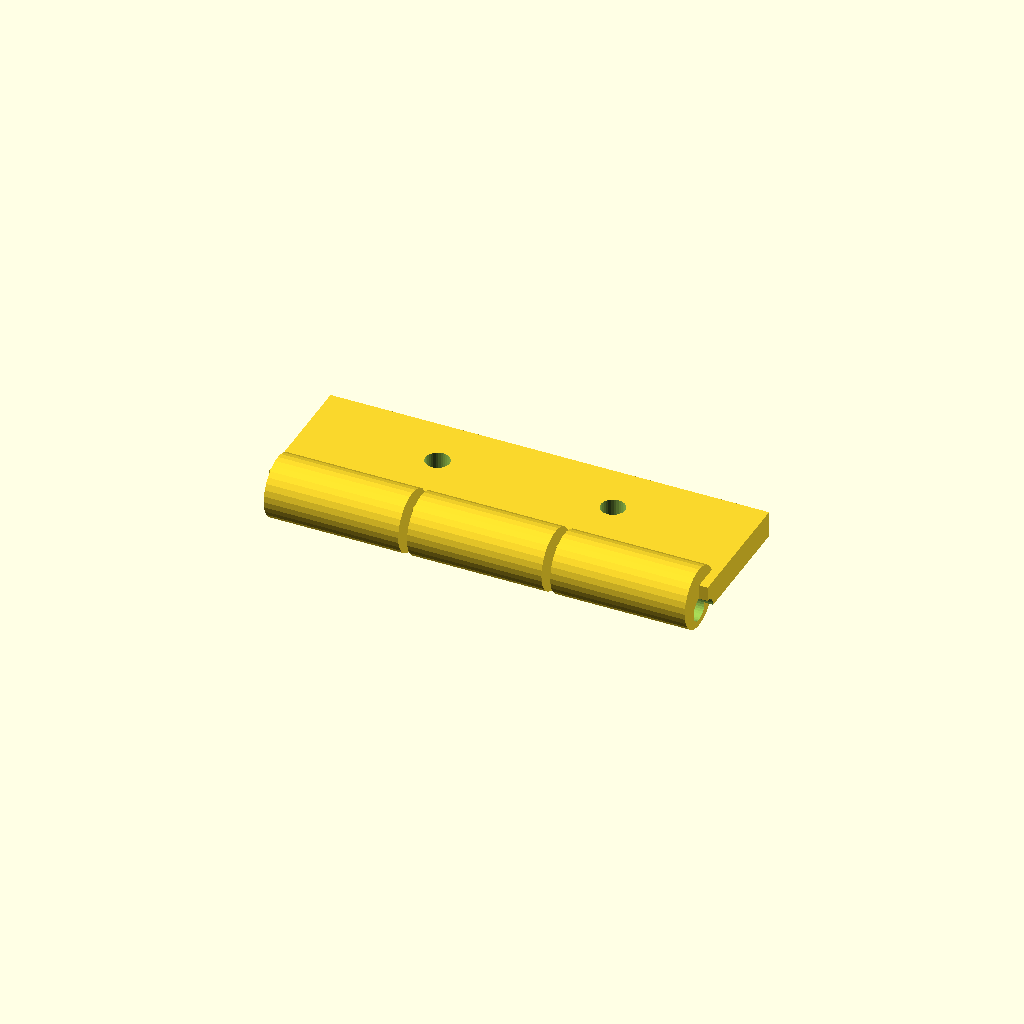
Cell 1 — every parameter at its default value.
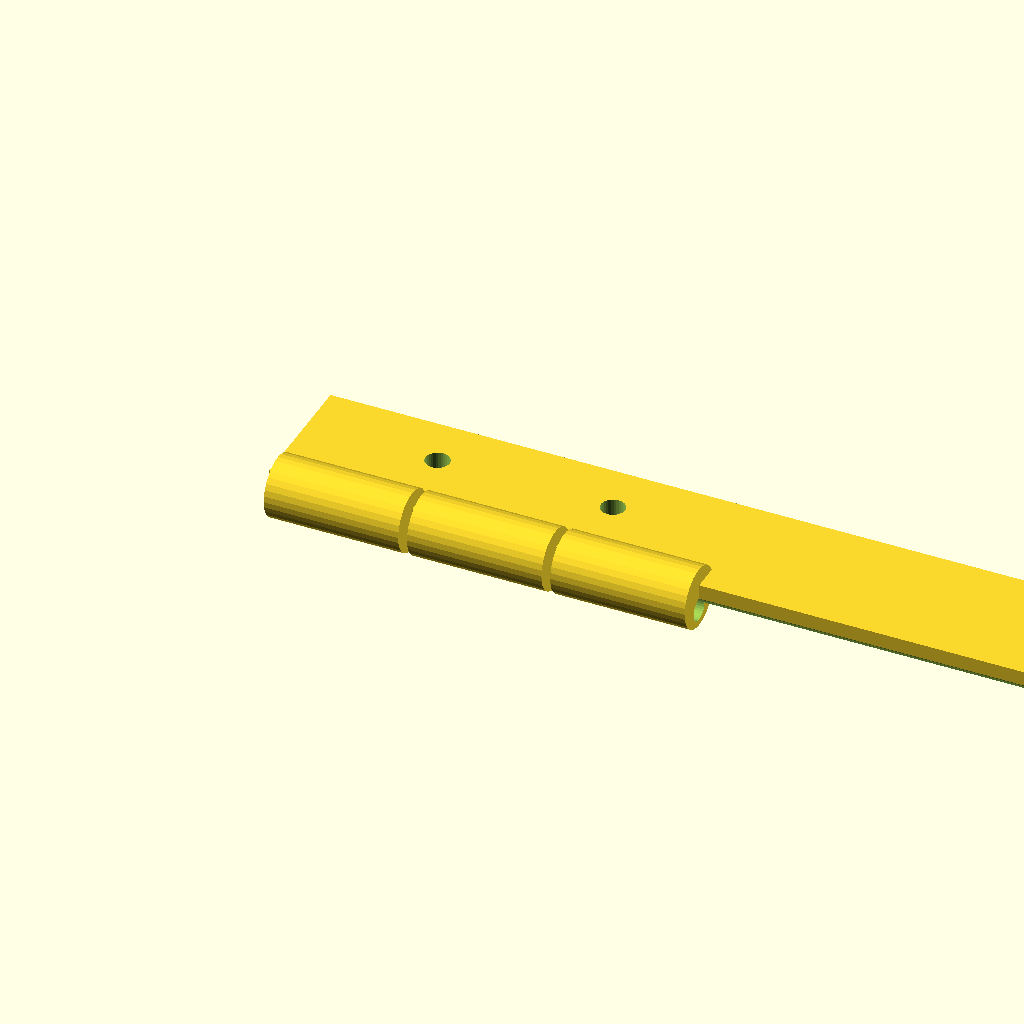
Cell 2 — tab_len set to 200, the other parameters unchanged.
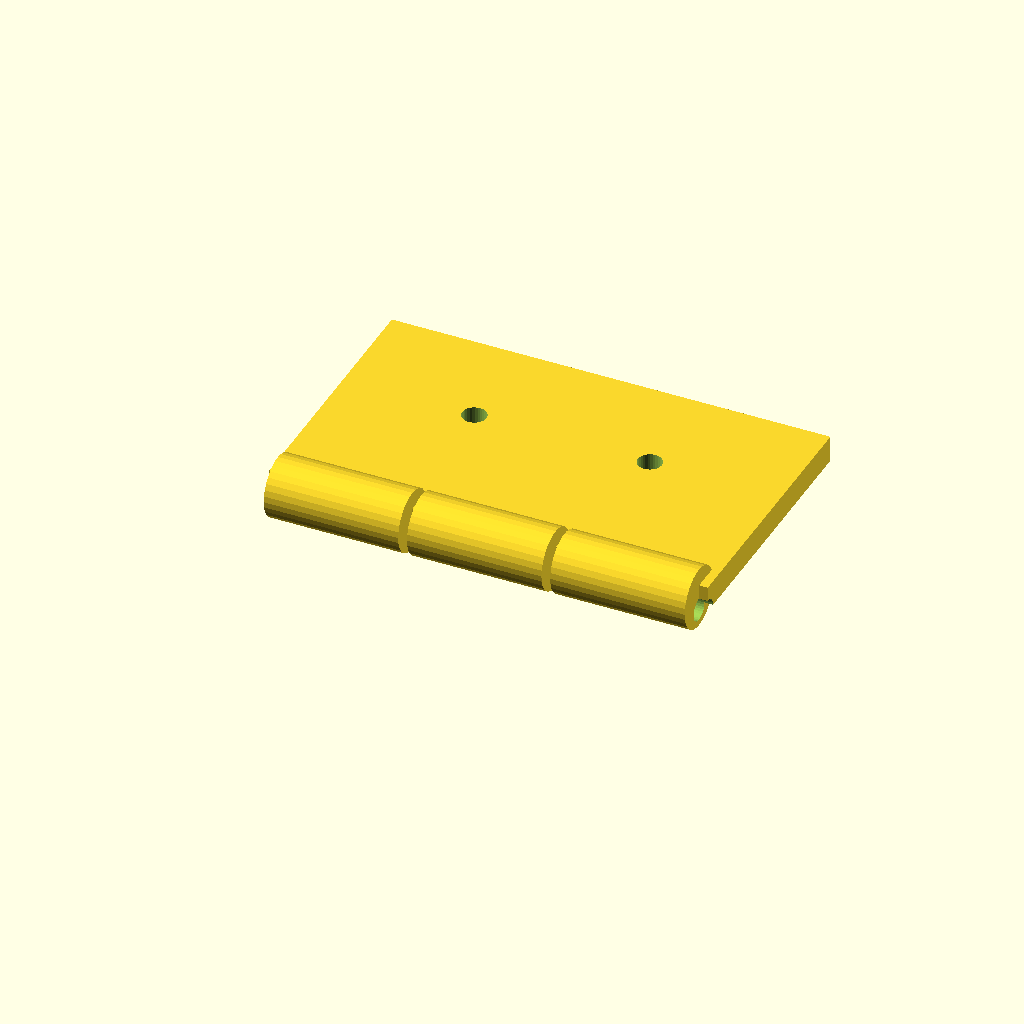
Cell 3: the same model with tab_w = 60.
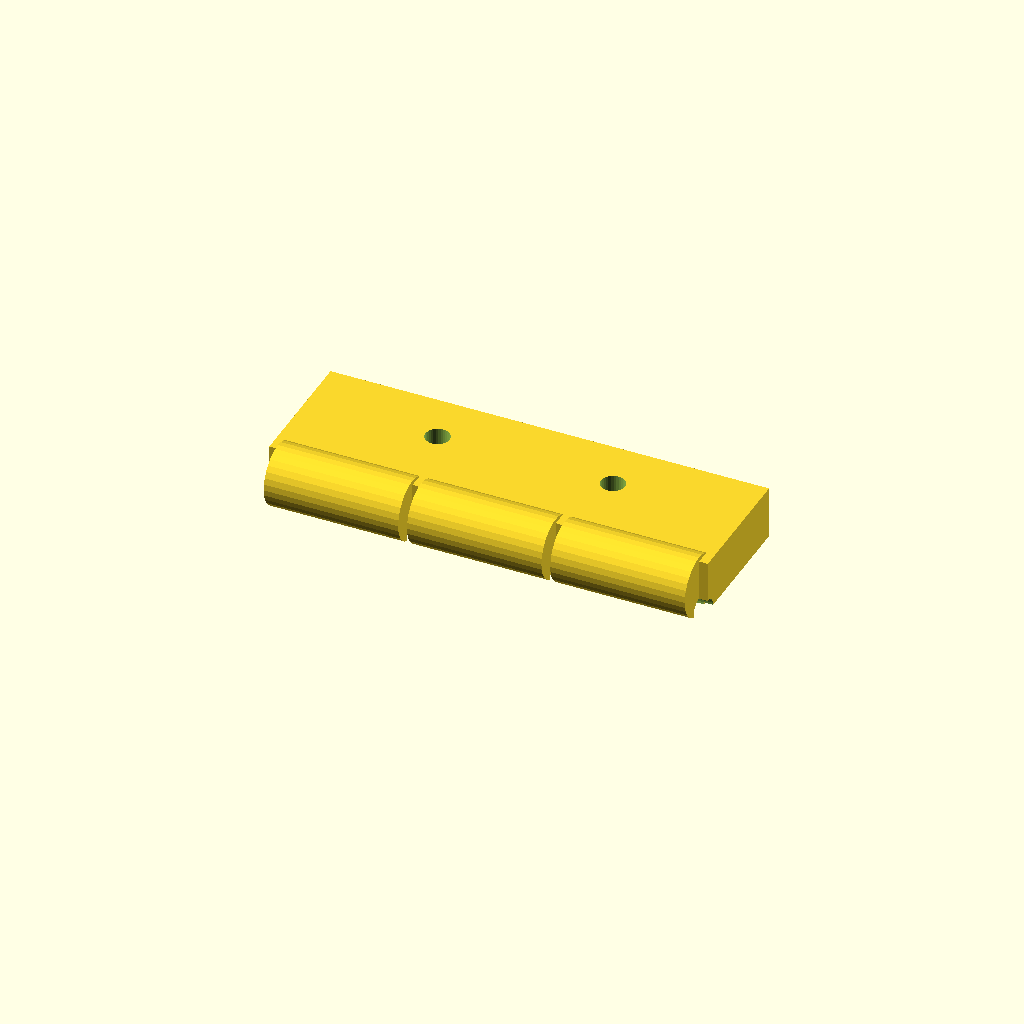
Cell 4: the same model with tab_t = 12.
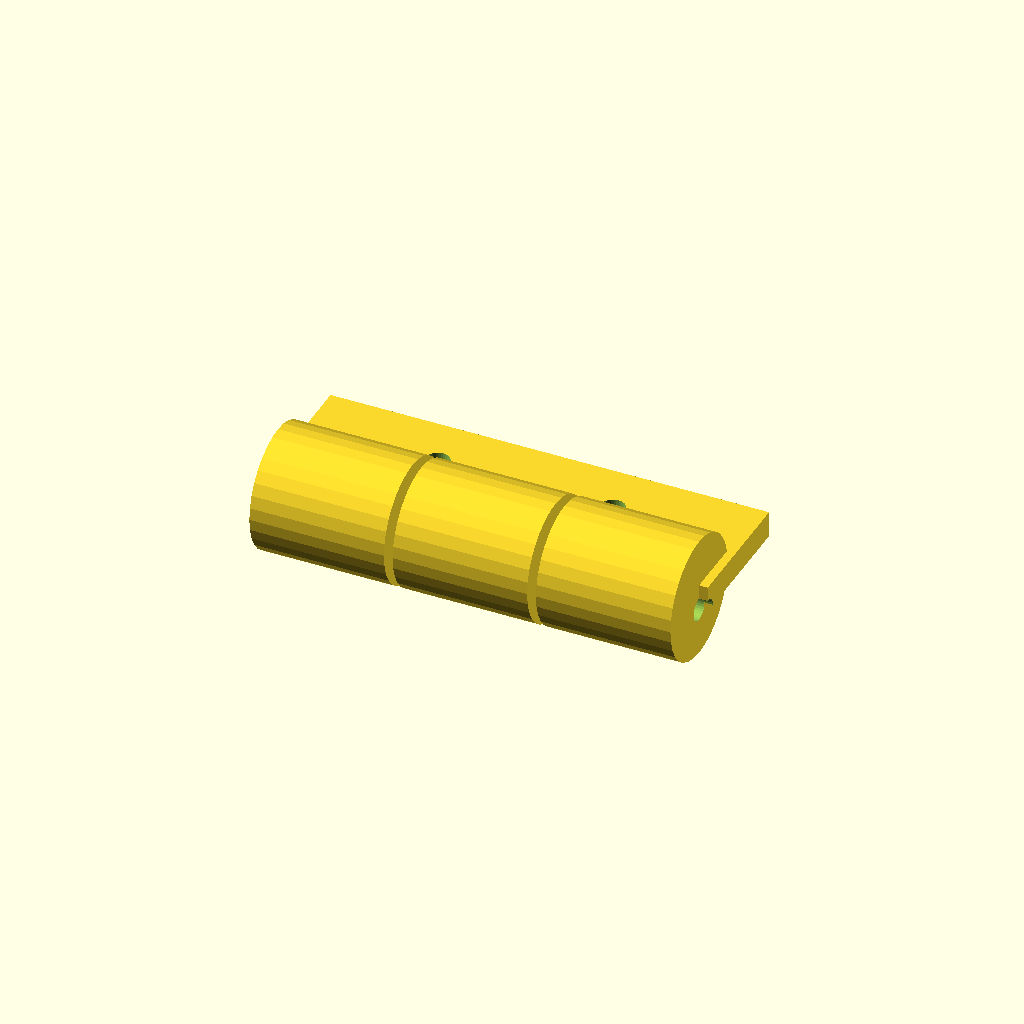
Cell 5: the same model with ring_d = 28.
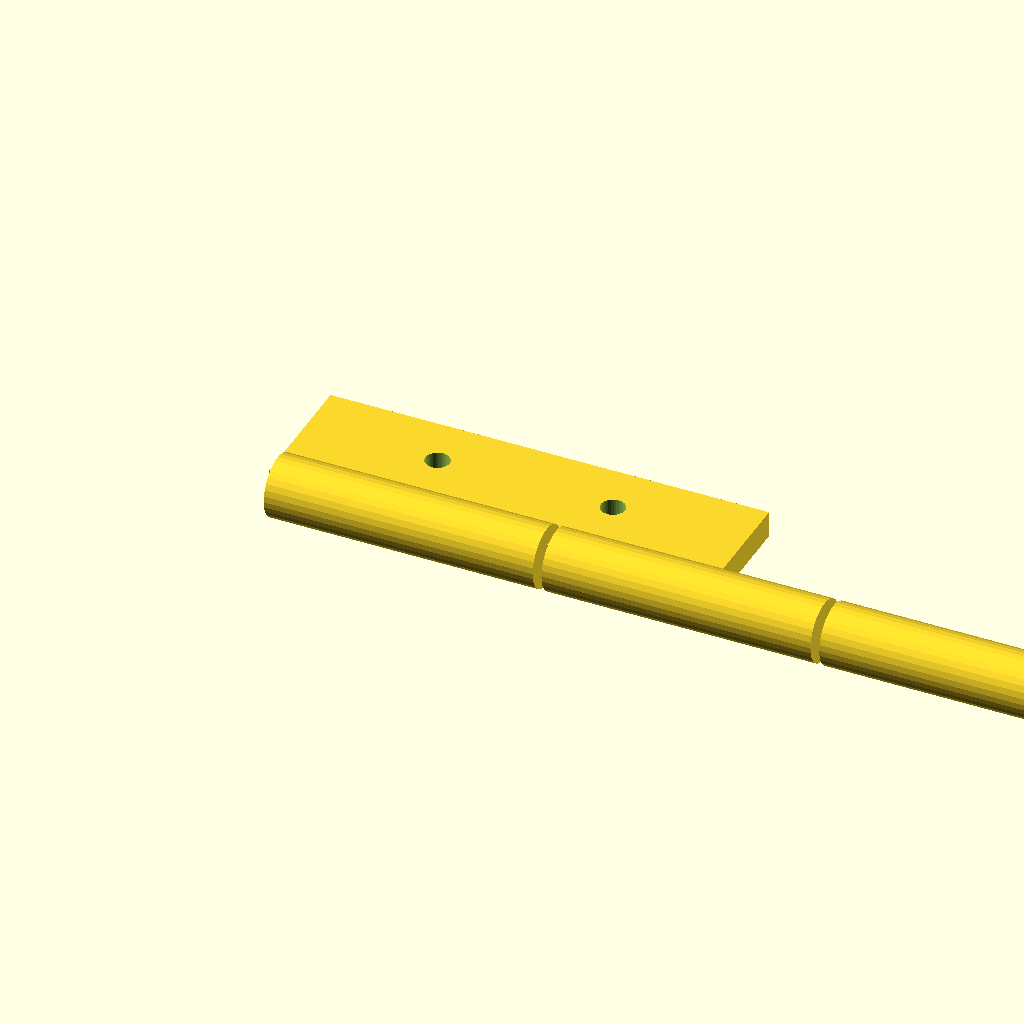
Cell 6: ring_w = 61.34 (everything else at default).
One fixed orthographic camera (rotation 55°, 0°, 25°; colour scheme Cornfield) for every cell.
OpenSCAD source file optional_data/data/gen2/hinges/part_0060.scad:
$fn = 32;

// ----------------------------------------------------------------------
// Hinge leaf: 100 x 37 x 14 mm
// ----------------------------------------------------------------------

// --- parameters (mm) ---
tab_len = 100;            // leaf length, X
tab_w = 30;               // leaf width, Y
tab_t = 6;                // leaf thickness
ring_d = 14;              // knuckle diameter
ring_w = 30.67;           // knuckle width
knuckle_n = 3;            // number of knuckles
pin_d = 5.32;             // pin bore
gap = 2;                  // gap between the knuckles
screw_d = 5.5;            // screw clearance

module leaf() {
  cube([tab_len, tab_w, tab_t]);
}

module knuckles() {
  /* barrels sit on the leaf edge, the pin axis at half the leaf thickness */
  for (i = [0 : knuckle_n - 1])
    translate([gap + i * (ring_w + gap), 0, tab_t * 0.5])
      rotate([0, 90, 0]) cylinder(h = ring_w, d = ring_d);
}

difference() {
  union() {
    leaf();
    knuckles();
  }
  rotate([0, 90, 0]) translate([0, 0, -1])
    cylinder(h = tab_len + 2, d = pin_d);
  translate([30, tab_w * 0.6, -1]) cylinder(h = tab_t + 2, d = screw_d);
  translate([70, tab_w * 0.6, -1]) cylinder(h = tab_t + 2, d = screw_d);
}
Customizer parameters (derived from the source; name, type, default, range or options):
tab_len: number, default 100
tab_w: number, default 30
tab_t: number, default 6
ring_d: number, default 14
ring_w: number, default 30.67
knuckle_n: number, default 3
pin_d: number, default 5.32
gap: number, default 2
screw_d: number, default 5.5
